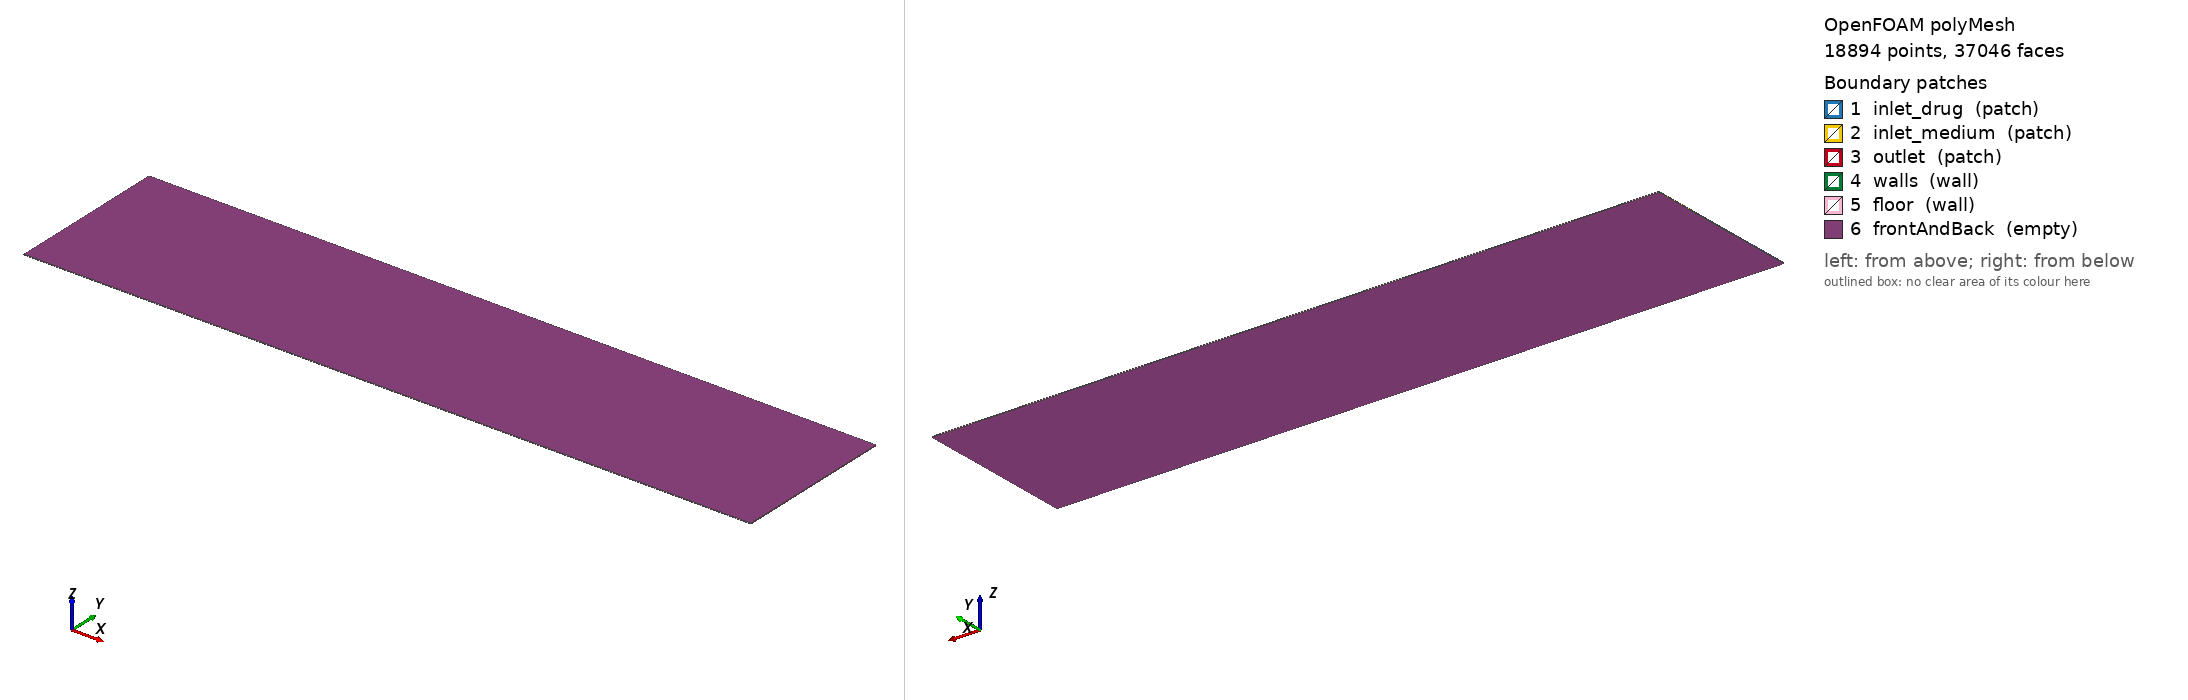

OpenFOAM case: the committed polyMesh, 18894 points, 37046 faces. Boundary patches (legend numbers): 1 inlet_drug (patch), 2 inlet_medium (patch), 3 outlet (patch), 4 walls (wall), 5 floor (wall), 6 frontAndBack (empty). Left view from above one corner, right view from below the opposite corner. Boundary conditions: 1 field file(s) under 0/; 6 of 6 drawn patches have an entry in a shipped field file.

=== constant/polyMesh/boundary ===
/*--------------------------------*- C++ -*----------------------------------*\
| =========                 |                                                 |
| \\      /  F ield         | OpenFOAM: The Open Source CFD Toolbox           |
|  \\    /   O peration     | Version:  2406                                  |
|   \\  /    A nd           | Website:  www.openfoam.com                      |
|    \\/     M anipulation  |                                                 |
\*---------------------------------------------------------------------------*/
FoamFile
{
    version     2.0;
    format      ascii;
    arch        "LSB;label=32;scalar=64";
    class       polyBoundaryMesh;
    location    "constant/polyMesh";
    object      boundary;
}
// * * * * * * * * * * * * * * * * * * * * * * * * * * * * * * * * * * * * * //

6
(
    inlet_drug
    {
        type            patch;
        nFaces          10;
        startFace       18154;
    }
    inlet_medium
    {
        type            patch;
        nFaces          10;
        startFace       18164;
    }
    outlet
    {
        type            patch;
        nFaces          46;
        startFace       18174;
    }
    walls
    {
        type            wall;
        inGroups        1(wall);
        nFaces          26;
        startFace       18220;
    }
    floor
    {
        type            wall;
        inGroups        1(wall);
        nFaces          400;
        startFace       18246;
    }
    frontAndBack
    {
        type            empty;
        inGroups        1(empty);
        nFaces          18400;
        startFace       18646;
    }
)

// ************************************************************************* //


=== system/blockMeshDict ===
        FoamFile
        {
            version     2.0;
            format      ascii;
            class       dictionary;
            object      blockMeshDict;
        }

        convertToMeters 0.001;

        vertices
        (
    (0.000000 0.000000 0.000000)
    (10.000000 0.000000 0.000000)
    (0.000000 0.058883 0.000000)
    (10.000000 0.058883 0.000000)
    (0.000000 0.558883 0.000000)
    (10.000000 0.558883 0.000000)
    (0.000000 1.678390 0.000000)
    (10.000000 1.678390 0.000000)
    (0.000000 2.178390 0.000000)
    (10.000000 2.178390 0.000000)
    (0.000000 2.237273 0.000000)
    (10.000000 2.237273 0.000000)
    (0.000000 0.000000 0.010000)
    (10.000000 0.000000 0.010000)
    (0.000000 0.058883 0.010000)
    (10.000000 0.058883 0.010000)
    (0.000000 0.558883 0.010000)
    (10.000000 0.558883 0.010000)
    (0.000000 1.678390 0.010000)
    (10.000000 1.678390 0.010000)
    (0.000000 2.178390 0.010000)
    (10.000000 2.178390 0.010000)
    (0.000000 2.237273 0.010000)
    (10.000000 2.237273 0.010000)
        );

        blocks
        (
    hex (0 1 3 2 12 13 15 14) (200 2 1) simpleGrading (1 1 1)
    hex (2 3 5 4 14 15 17 16) (200 10 1) simpleGrading (1 1 1)
    hex (4 5 7 6 16 17 19 18) (200 22 1) simpleGrading (1 1 1)
    hex (6 7 9 8 18 19 21 20) (200 10 1) simpleGrading (1 1 1)
    hex (8 9 11 10 20 21 23 22) (200 2 1) simpleGrading (1 1 1)
        );

        edges ();

        boundary
        (
inlet_drug
{
    type patch;
    faces
    (
                (2 14 16 4)
    );
}
inlet_medium
{
    type patch;
    faces
    (
                (6 18 20 8)
    );
}
outlet
{
    type patch;
    faces
    (
                (1 3 15 13)
(3 5 17 15)
(5 7 19 17)
(7 9 21 19)
(9 11 23 21)
    );
}
walls
{
    type wall;
    faces
    (
                (0 12 14 2)
(4 16 18 6)
(8 20 22 10)
    );
}
floor
{
    type wall;
    faces
    (
                (0 1 13 12)
(10 22 23 11)
    );
}
frontAndBack
{
    type empty;
    faces
    (
                (0 2 3 1)
(2 4 5 3)
(4 6 7 5)
(6 8 9 7)
(8 10 11 9)
(12 13 15 14)
(14 15 17 16)
(16 17 19 18)
(18 19 21 20)
(20 21 23 22)
    );
}
        );

        mergePatchPairs ();


=== 0/U ===
FoamFile
{
    version     2.0;
    format      ascii;
    class       volVectorField;
    object      U;
}

dimensions      [0 1 -1 0 0 0 0];

internalField   uniform (0 0 0);

boundaryField
{
    inlet_drug
    {
        type            fixedValue;
        value           uniform (0.110804 0.000000 0.000000);
    }

    inlet_medium
    {
        type            fixedValue;
        value           uniform (0.183493 0.000000 0.000000);
    }

    outlet
    {
        type            zeroGradient;
    }

    walls
    {
        type            noSlip;
    }

    floor
    {
        type            noSlip;
    }

    frontAndBack
    {
        type            empty;
    }
}


Also in the case, not shown: constant/polyMesh/faces (numeric list); constant/polyMesh/neighbour (numeric list); constant/polyMesh/owner (numeric list); constant/polyMesh/points (numeric list).
